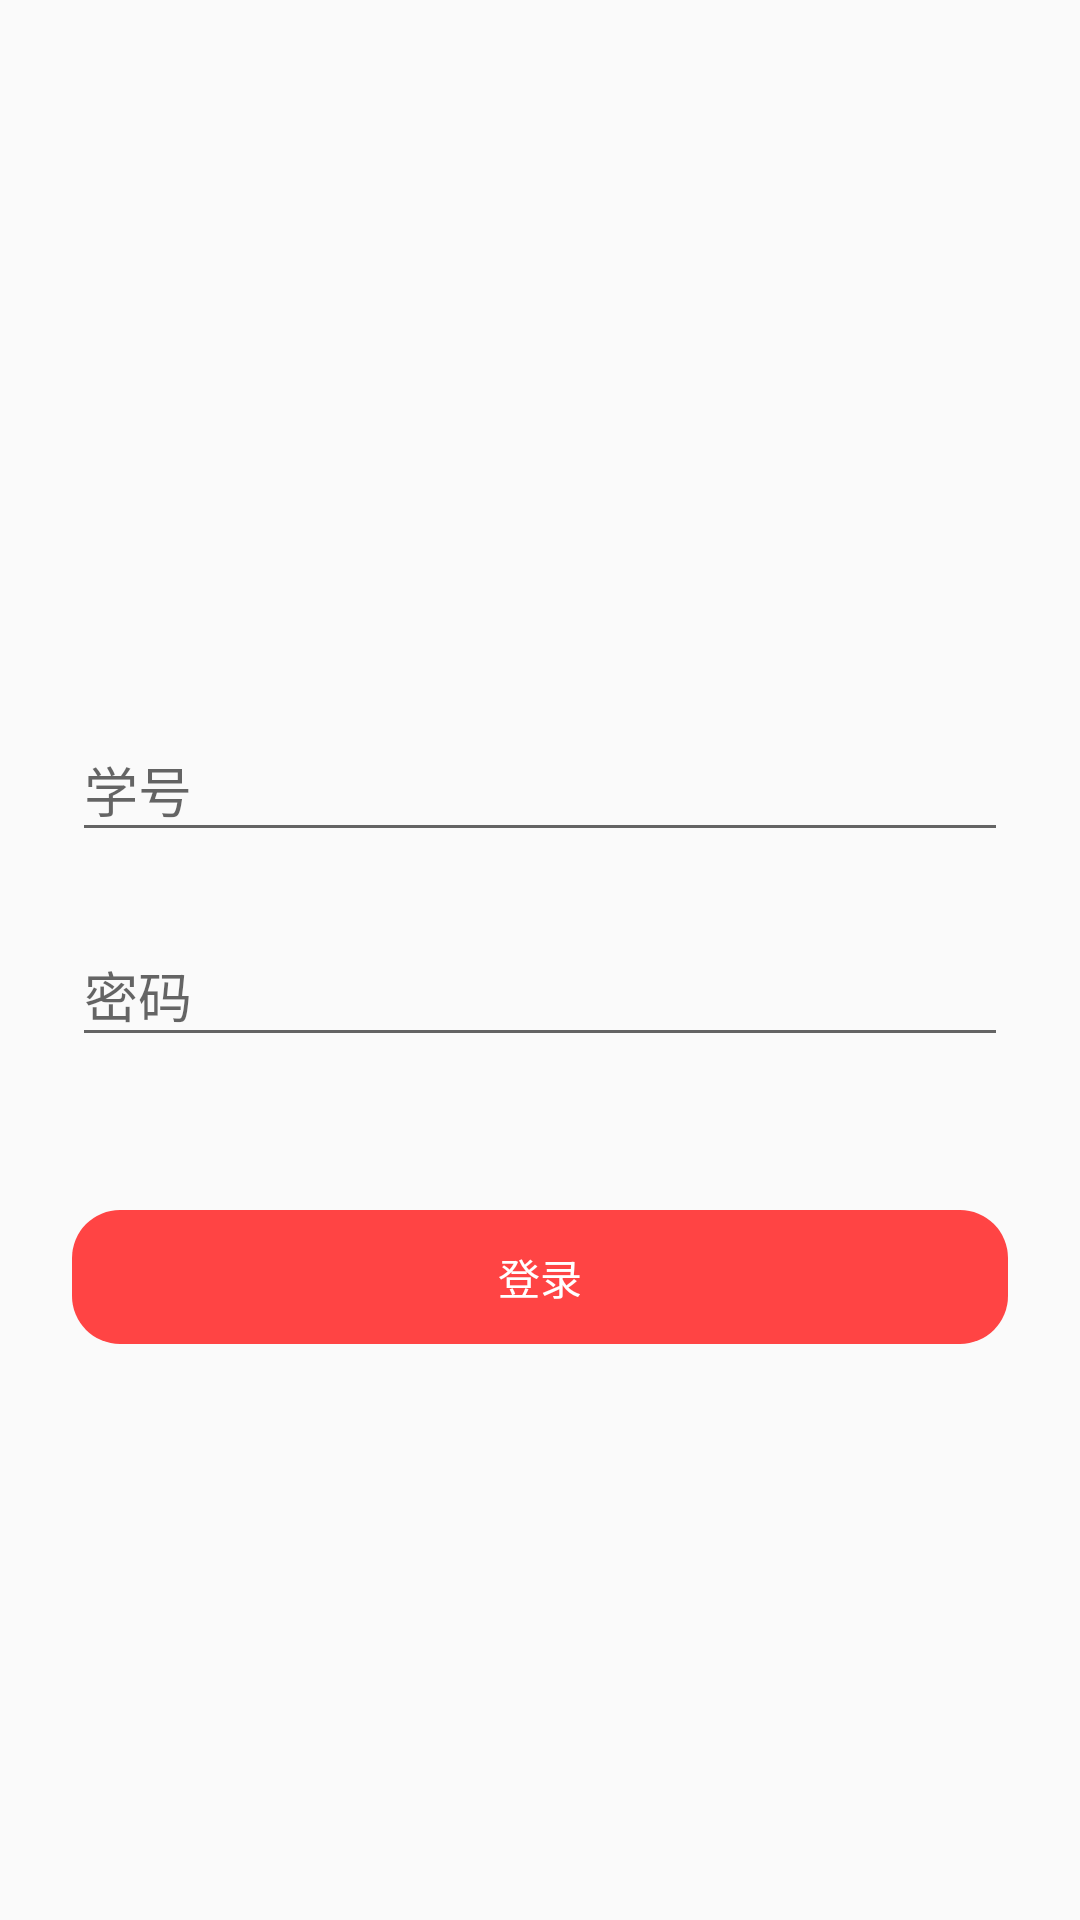

Write the Android layout XML for this screen, with the resource values it uses.
<!-- AndroidManifest.xml: application theme AppTheme -->
<!-- res/layout/activity_login.xml -->
<?xml version="1.0" encoding="utf-8"?>
<LinearLayout
    xmlns:android="http://schemas.android.com/apk/res/android"
    android:layout_width="match_parent"
    android:layout_height="match_parent"
    android:gravity="center"
    android:orientation="vertical"
    android:paddingLeft="24dp"
    android:paddingRight="24dp"
    android:paddingTop="56dp">

    
    
    
    
    
    

    <android.support.design.widget.TextInputLayout
        android:layout_width="match_parent"
        android:layout_height="wrap_content"
        android:layout_marginBottom="8dp"
        android:layout_marginTop="8dp">

        <EditText
            android:id="@+id/input_email"
            android:layout_width="match_parent"
            android:layout_height="wrap_content"
            android:hint="@string/student_no"
            android:inputType="textEmailAddress"/>
    </android.support.design.widget.TextInputLayout>

    
    <android.support.design.widget.TextInputLayout
        android:layout_width="match_parent"
        android:layout_height="wrap_content"
        android:layout_marginBottom="8dp"
        android:layout_marginTop="8dp">

        <EditText
            android:id="@+id/input_password"
            android:layout_width="match_parent"
            android:layout_height="wrap_content"
            android:hint="@string/password"
            android:inputType="textPassword"/>
    </android.support.design.widget.TextInputLayout>


    <TextView
        android:id="@+id/login_fail_tv"
        android:layout_width="match_parent"
        android:layout_height="wrap_content"/>

    <android.support.v7.widget.AppCompatButton
        android:id="@+id/btn_login"
        android:layout_width="match_parent"
        android:layout_height="wrap_content"
        android:layout_marginBottom="24dp"
        android:layout_marginTop="24dp"
        android:gravity="center"
        android:padding="12dp"
        android:text="@string/login"/>

</LinearLayout>
<!-- resources referenced by this layout -->
<resources>
  <string name="login">登录</string>
  <string name="password">密码</string>
  <string name="student_no">学号</string>
  <style name="AppTheme" parent="Theme.AppCompat.Light.NoActionBar">
          
          <item name="colorPrimary">@color/colorPrimary</item>
          <item name="colorPrimaryDark">@color/colorPrimaryDark</item>
          <item name="colorAccent">@color/colorAccent</item>
  
          <item name="android:buttonStyle">@style/DefaultBtnBg</item>
      </style>
  <color name="colorPrimary">@color/red_light</color>
  <color name="colorPrimaryDark">@color/red_dark</color>
  <color name="colorAccent">#FF4081</color>
  <style name="DefaultBtnBg">
          <item name="android:background">@drawable/default_btn_bg</item>
          <item name="android:textColor">@color/white</item>
      </style>
  <color name="red_light">@android:color/holo_red_light</color>
  <color name="red_dark">@android:color/holo_red_dark</color>
  <!-- drawable default_btn_bg (drawable) -->
  <?xml version="1.0" encoding="utf-8"?>
  <selector xmlns:android="http://schemas.android.com/apk/res/android">
      <item android:state_enabled="false">
          <shape xmlns:android="http://schemas.android.com/apk/res/android"
                 android:shape="rectangle">
              <solid android:color="@android:color/darker_gray"/>
              <corners
                  android:radius="16dp"/>
              <padding
                  android:top="8dp"
                  android:bottom="8dp"
                  android:left="32dp"
                  android:right="32dp"/>
          </shape>
      </item>
  
      <item android:state_pressed="true">
          <shape xmlns:android="http://schemas.android.com/apk/res/android"
                 android:shape="rectangle">
              <solid android:color="@color/colorPrimaryDark"/>
              <corners
                  android:radius="16dp"/>
              <padding
                  android:top="8dp"
                  android:bottom="8dp"
                  android:left="32dp"
                  android:right="32dp"/>
          </shape>
      </item>
  
      <item>
          <shape xmlns:android="http://schemas.android.com/apk/res/android"
                 android:shape="rectangle">
              <solid android:color="@color/colorPrimary"/>
              <corners
                  android:radius="16dp"/>
              <padding
                  android:top="8dp"
                  android:bottom="8dp"
                  android:left="32dp"
                  android:right="32dp"/>
          </shape>
      </item>
  
  </selector>
  <color name="white">@android:color/white</color>
</resources>
